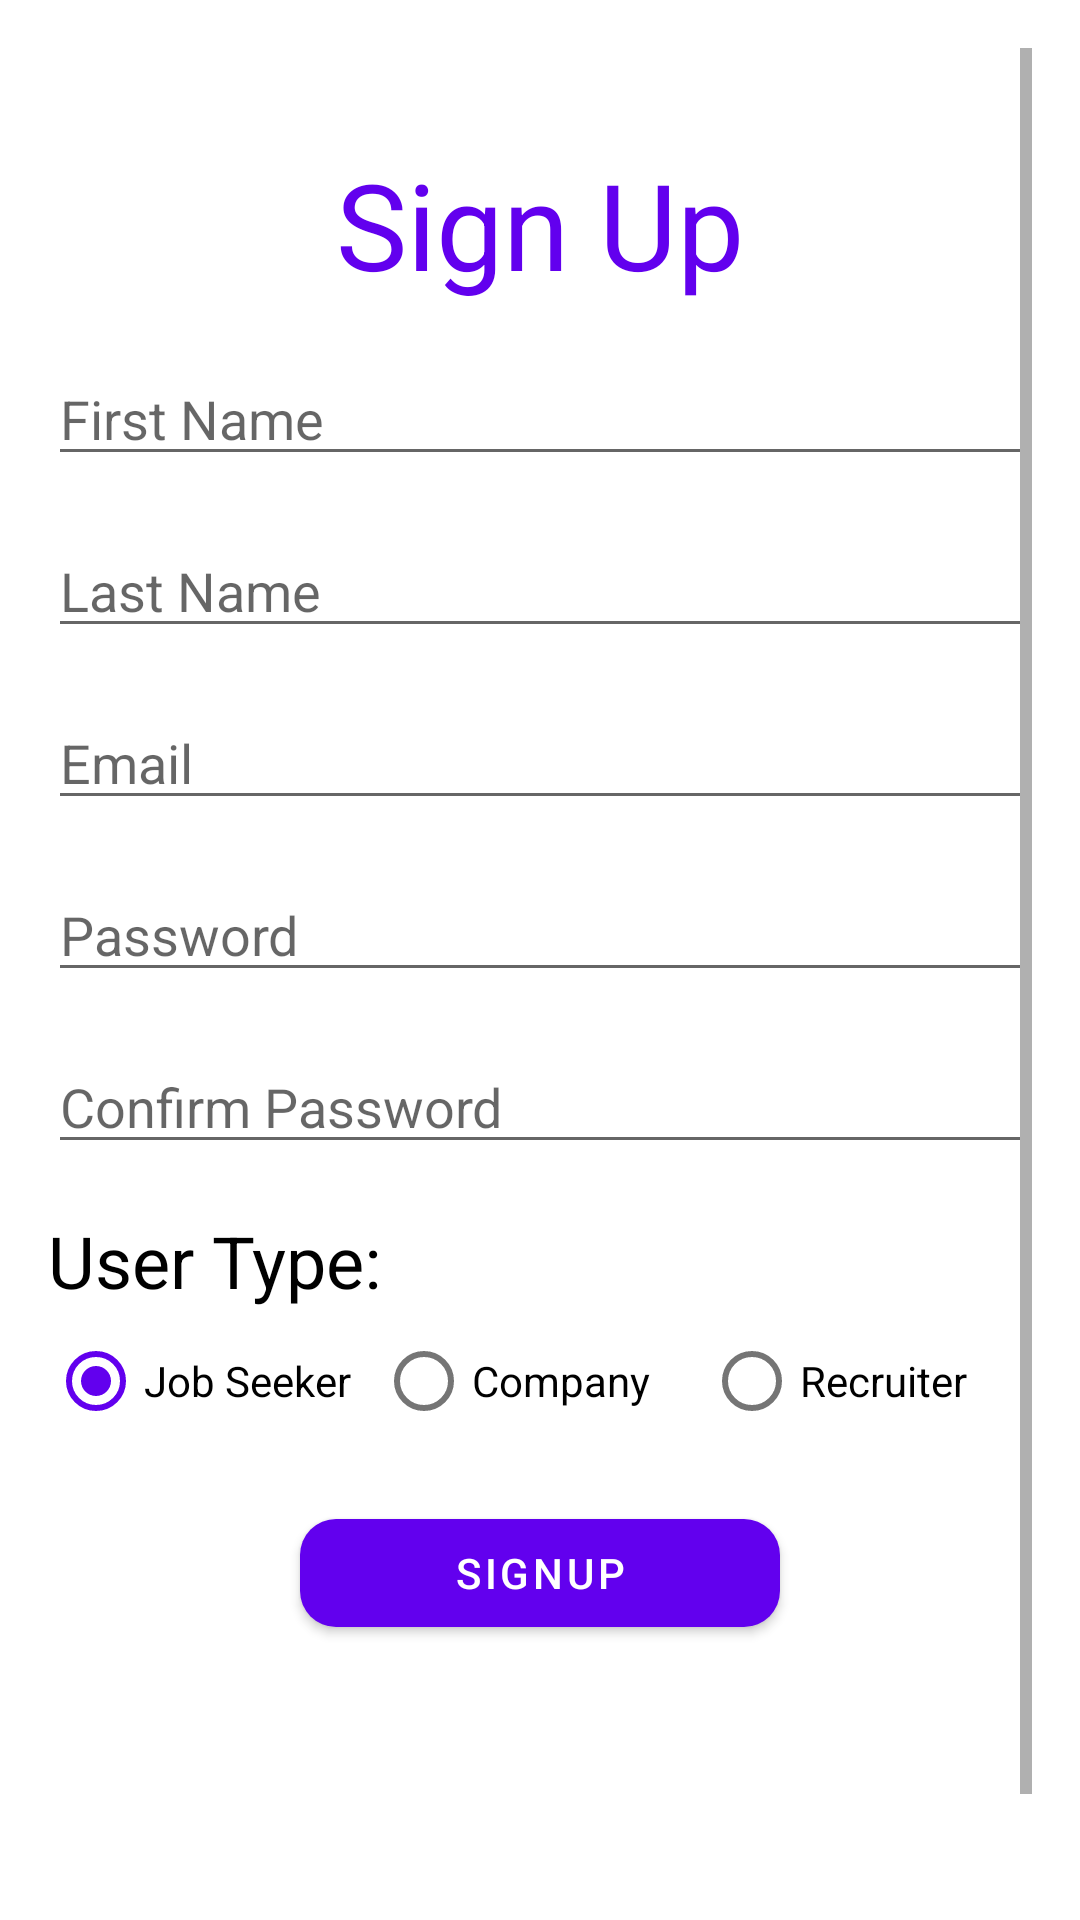

Write the Android layout XML for this screen, with the resource values it uses.
<!-- AndroidManifest.xml: application theme Theme.Recruitment -->
<!-- res/layout/activity_signup.xml -->
<?xml version="1.0" encoding="utf-8"?>
<ScrollView xmlns:android="http://schemas.android.com/apk/res/android"
    xmlns:app="http://schemas.android.com/apk/res-auto"
    xmlns:tools="http://schemas.android.com/tools"
    android:layout_width="match_parent"
    android:layout_height="wrap_content"
    android:padding="16dp"
    tools:context=".register.SignupActivity">

    <LinearLayout
        android:layout_width="match_parent"
        android:layout_height="wrap_content"
        android:orientation="vertical">

        <TextView
            android:layout_width="wrap_content"
            android:layout_height="wrap_content"
            android:layout_gravity="center"
            android:layout_marginTop="32dp"
            android:text="Sign Up"
            android:textColor="@color/purple_500"
            android:textSize="40sp" />

        <EditText
            android:id="@+id/first_name_et"
            android:layout_width="match_parent"
            android:layout_height="wrap_content"
            android:layout_marginTop="16dp"
            android:hint="First Name" />

        <EditText
            android:id="@+id/last_name_et"
            android:layout_width="match_parent"
            android:layout_height="wrap_content"
            android:layout_marginTop="16dp"
            android:hint="Last Name" />

        <EditText
            android:id="@+id/email_et"
            android:layout_width="match_parent"
            android:layout_height="wrap_content"
            android:layout_marginTop="16dp"
            android:hint="Email"
            android:inputType="textEmailAddress" />

        <EditText
            android:id="@+id/password_et"
            android:layout_width="match_parent"
            android:layout_height="wrap_content"
            android:layout_marginTop="16dp"
            android:hint="Password"
            android:inputType="textPassword" />


        <EditText
            android:id="@+id/confirm_password_et"
            android:layout_width="match_parent"
            android:layout_height="wrap_content"
            android:layout_marginTop="16dp"
            android:hint="Confirm Password"
            android:inputType="textPassword" />

        <TextView
            android:layout_width="wrap_content"
            android:layout_height="wrap_content"
            android:layout_marginTop="16dp"
            android:text="User Type:"
            android:textColor="@color/black"
            android:textSize="24sp" />

        <RadioGroup
            android:id="@+id/user_type_rg"
            android:layout_width="match_parent"
            android:layout_height="wrap_content"
            android:checkedButton="@id/job_seeker_rb"
            android:orientation="horizontal"
            android:weightSum="3">

            <RadioButton
                android:id="@+id/job_seeker_rb"
                android:layout_width="0dp"
                android:layout_height="wrap_content"
                android:layout_weight="1"
                android:text="Job Seeker" />

            <RadioButton
                android:id="@+id/company_rb"
                android:layout_width="0dp"
                android:layout_height="wrap_content"
                android:layout_weight="1"
                android:text="Company" />

            <RadioButton
                android:id="@+id/recruiter_rb"
                android:layout_width="0dp"
                android:layout_height="wrap_content"
                android:layout_weight="1"
                android:text="Recruiter" />

        </RadioGroup>

        <com.google.android.material.button.MaterialButton
            android:id="@+id/signup_btn"
            android:layout_width="160dp"
            android:layout_height="wrap_content"
            android:layout_gravity="center"
            android:layout_marginTop="16dp"
            android:text="Signup"
            android:textColor="@color/white"
            app:cornerRadius="12dp" />

        <ProgressBar
            android:id="@+id/progress"
            android:layout_width="wrap_content"
            android:layout_height="wrap_content"
            android:layout_gravity="center"
            android:layout_marginTop="32dp"
            android:indeterminateTint="@color/purple_500"
            android:visibility="invisible"
            tools:visibility="visible" />

        <TextView
            android:id="@+id/already_user_tv"
            android:layout_width="wrap_content"
            android:layout_height="wrap_content"
            android:layout_gravity="center"
            android:layout_marginTop="16dp"
            android:text="Already a user?"
            android:textColor="@color/purple_500"
            android:textSize="18sp" />

    </LinearLayout>

</ScrollView>
<!-- resources referenced by this layout -->
<resources>
  <color name="black">#FF000000</color>
  <color name="purple_500">#FF6200EE</color>
  <color name="white">#FFFFFFFF</color>
  <style name="Theme.Recruitment" parent="Theme.MaterialComponents.DayNight.DarkActionBar">
          
          <item name="colorPrimary">@color/purple_500</item>
          <item name="colorPrimaryVariant">@color/purple_700</item>
          <item name="colorOnPrimary">@color/white</item>
          
          <item name="colorSecondary">@color/teal_200</item>
          <item name="colorSecondaryVariant">@color/teal_700</item>
          <item name="colorOnSecondary">@color/black</item>
          
          <item name="android:statusBarColor" tools:targetApi="l">?attr/colorPrimaryVariant</item>
          
          <item name="android:windowContentTransitions">true</item>
      </style>
  <color name="purple_700">#FF3700B3</color>
  <color name="teal_200">#FF6200EE</color>
  <color name="teal_700">#FF018786</color>
</resources>
